The GitHub repository nazarlielmaddin/vehicle-recognizer contains a labelled image folder "makes" with 34 categories: BAIC, BMW, BYD, Bentley, Changan, Chery, Chevrolet, DFSK, Ford, GAC, Geely, GWM, HOWO, Haval, Honda, Hyundai, Infiniti, Jeep, Kia, Lada, Land Rover, Lexus, Li Auto, Lynk, Lynk and Co, Mazda, Mercedes-Benz, Mitsubishi, Nissan, Porsche, Soueast, Toyota, Volkswagen, Zeekr. Examples follow, each with its label.

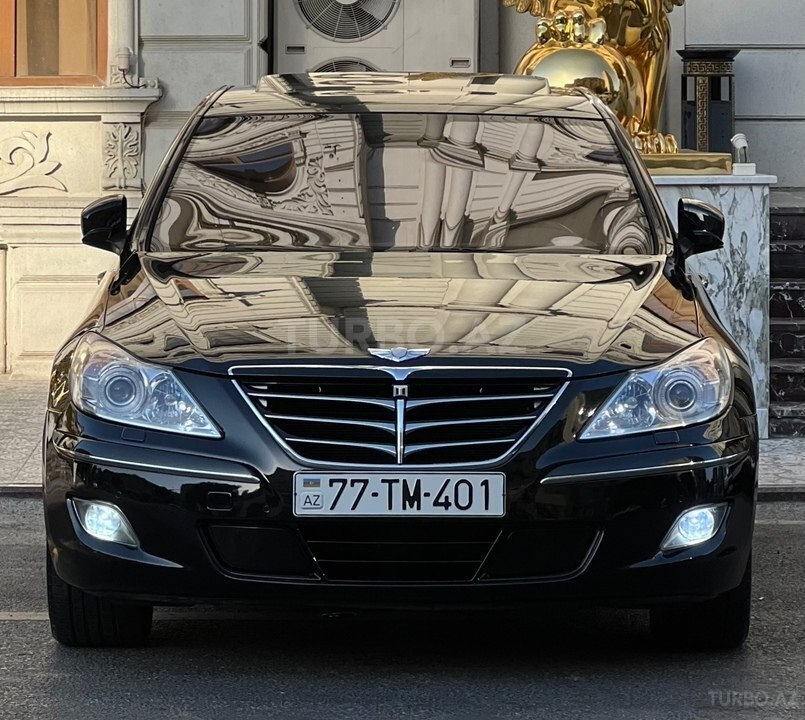
Label: Hyundai

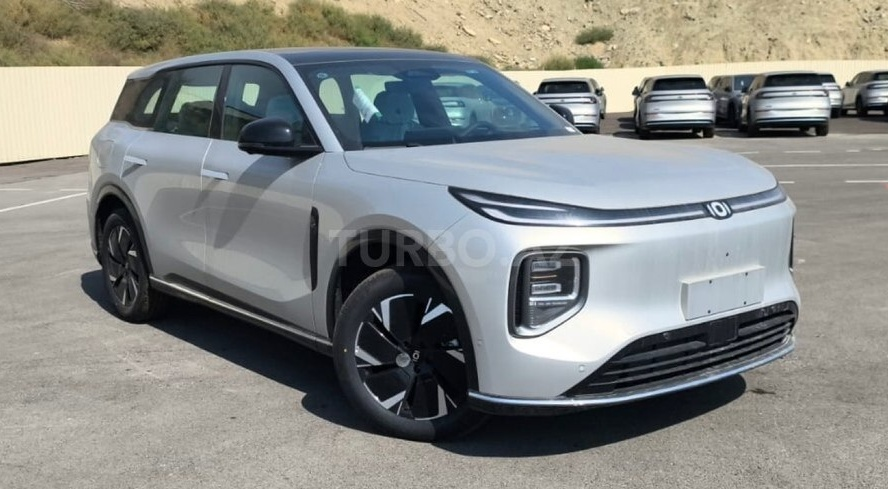
Label: Changan

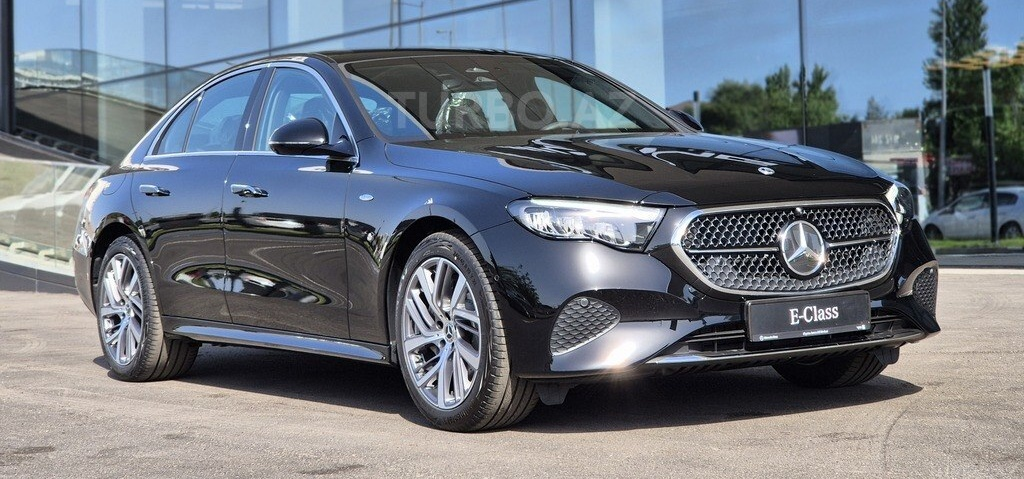
Label: Mercedes-Benz

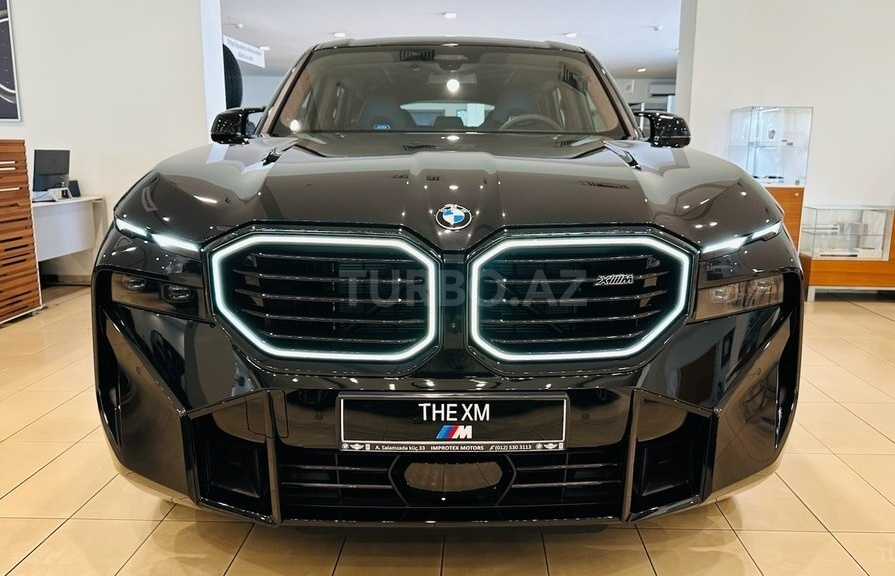
Label: BMW

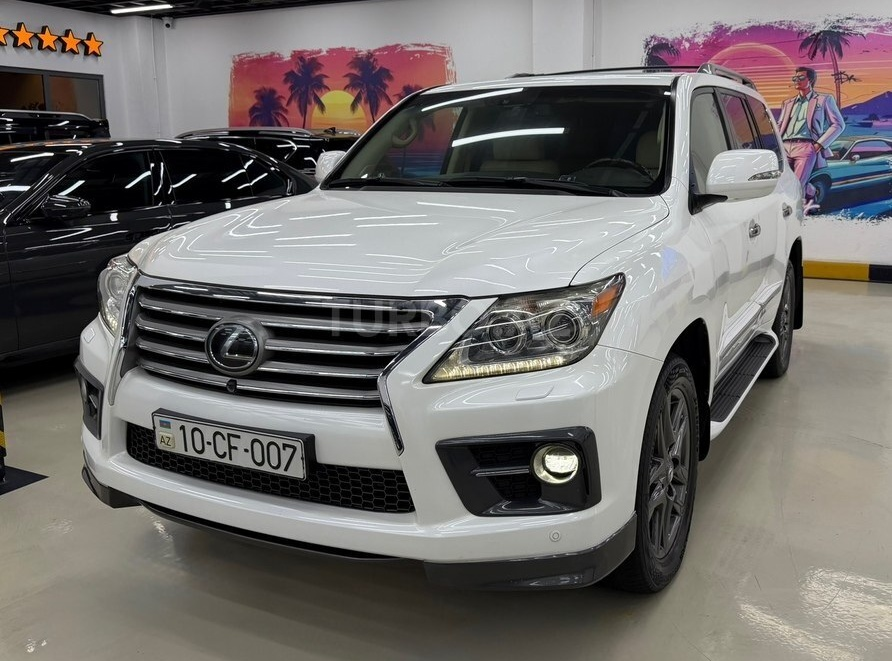
Label: Lexus

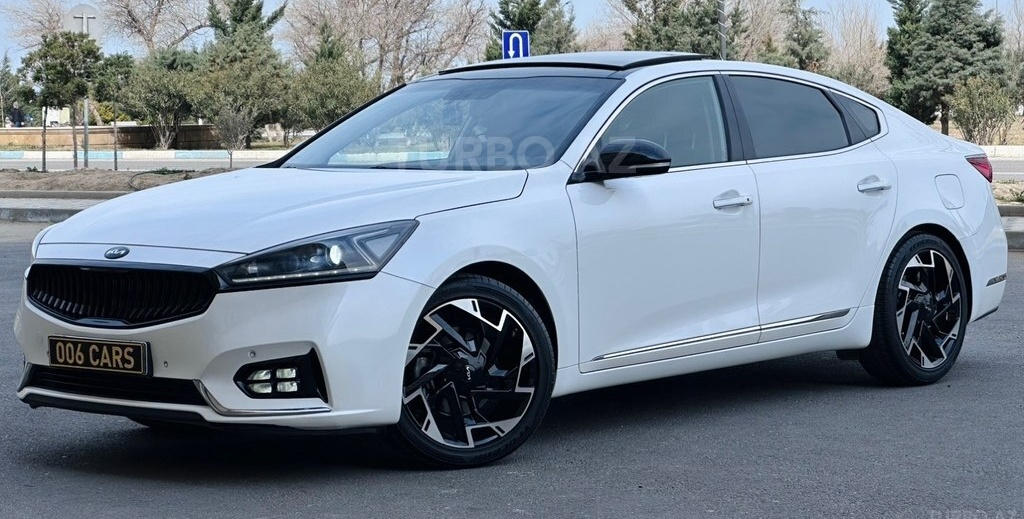
Label: Kia
